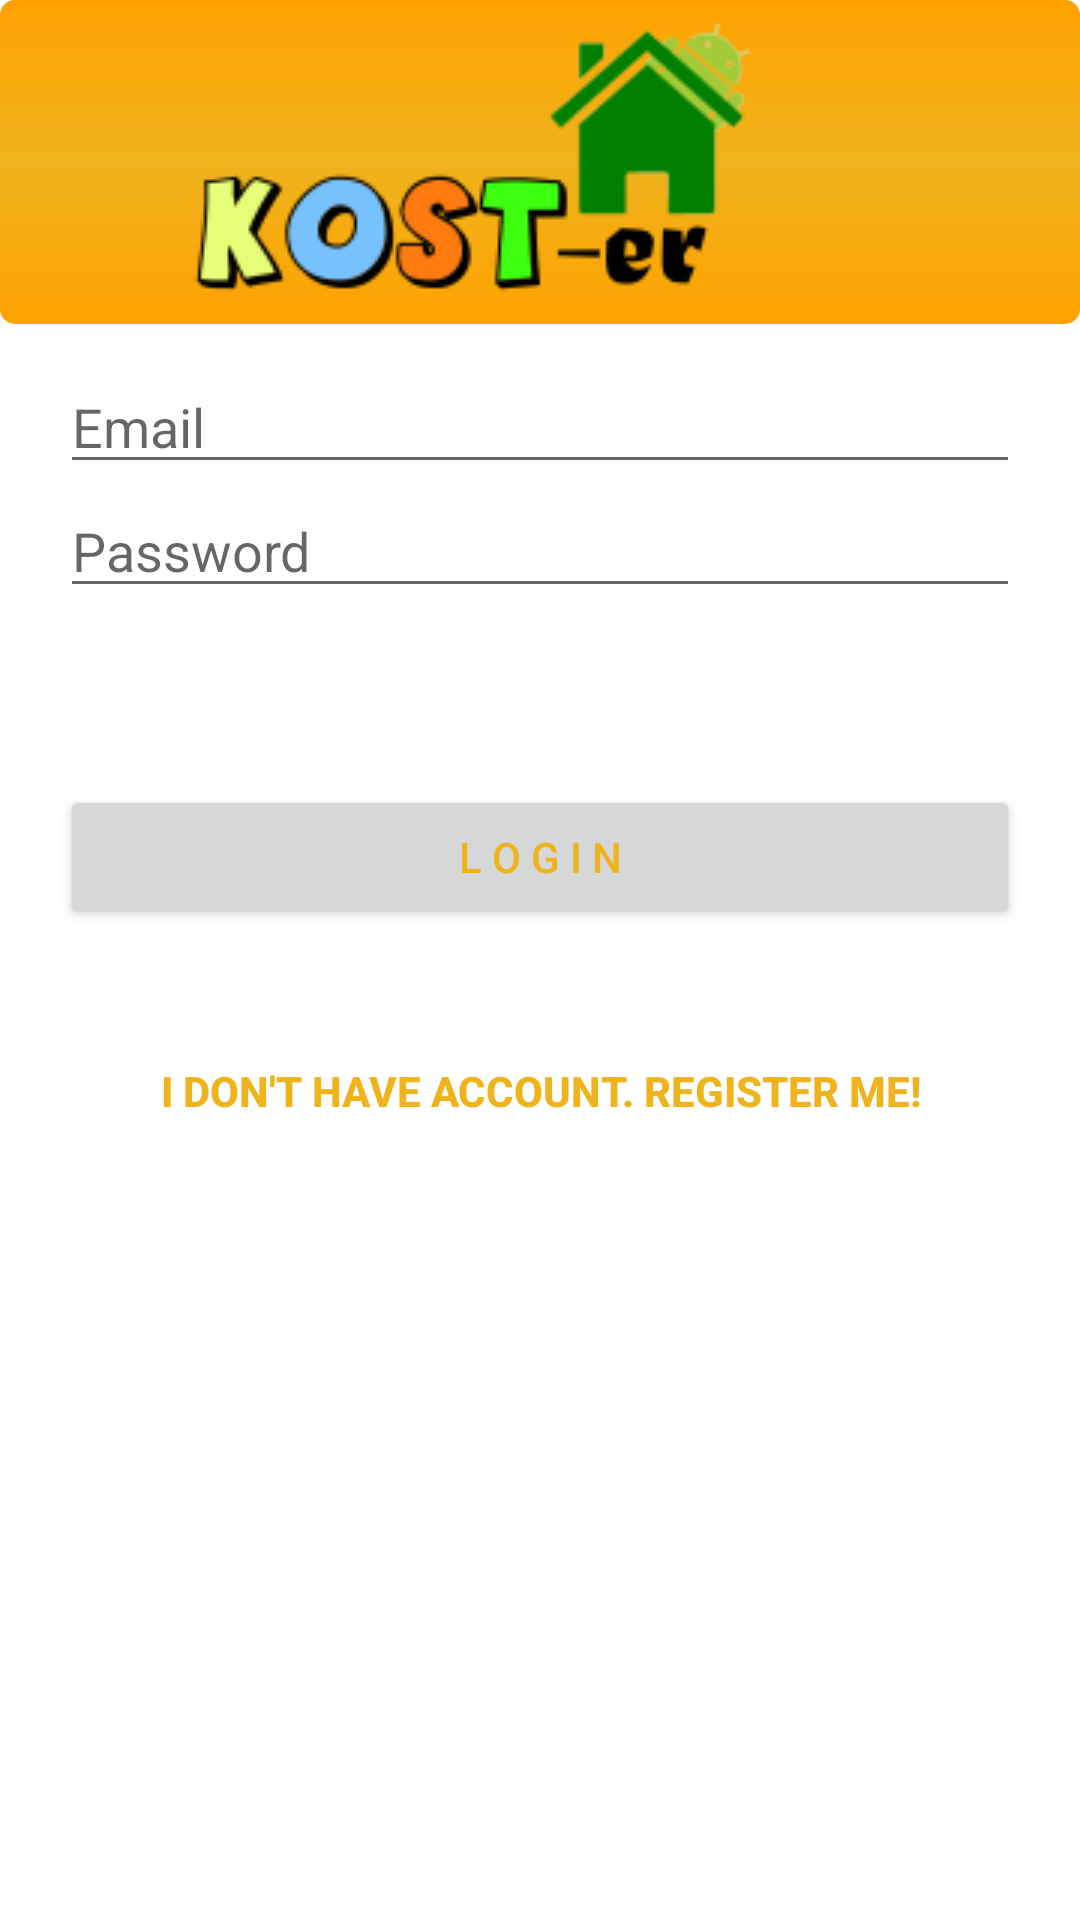

The Android layout XML behind this screen, and the referenced resources:
<!-- AndroidManifest.xml: fallback theme Theme.MaterialComponents.DayNight.NoActionBar -->
<!-- res/layout/login.xml -->
<?xml version="1.0" encoding="utf-8"?>
<ScrollView
  xmlns:android="http://schemas.android.com/apk/res/android"
  android:layout_width="fill_parent"
  android:layout_height="fill_parent"
  android:fillViewport="true">
  <RelativeLayout
        android:layout_width="fill_parent"
        android:layout_height="wrap_content"
        android:background="#ffffff">
 
        
        <LinearLayout android:id="@+id/header"
                android:layout_width="fill_parent"
                android:layout_height="wrap_content"
                android:background="@layout/header_gradient"
                android:paddingTop="5dip"
                android:paddingBottom="5dip">
                
                <ImageView android:src="@drawable/abcd"
                           android:layout_width="wrap_content"
                           android:layout_height="wrap_content"
                           android:layout_marginLeft="35dip"/>
                
        </LinearLayout>
        
        
        

    <LinearLayout
        android:layout_width="fill_parent"
        android:layout_height="fill_parent"
        android:orientation="vertical"
        android:layout_marginTop="100dip"
        android:padding="20dip">
        
		
		
        <EditText
            android:id="@+id/loginEmail"
            android:layout_width="fill_parent"
            android:layout_height="wrap_content"
            android:hint="Email" />
        
		
        <EditText
            android:id="@+id/loginPassword"
            android:layout_width="fill_parent"
            android:layout_height="wrap_content"
            android:password="true"
            android:hint="Password" />
        
        
        <TextView android:id="@+id/login_error"
            		android:layout_width="fill_parent"
            		android:layout_height="wrap_content"
            		android:textColor="#e30000"
            		android:padding="10dip"
            		android:textStyle="bold"/>

		        
        <Button
            android:id="@+id/btnLogin"
            android:layout_width="fill_parent"
            android:layout_height="wrap_content"
            android:layout_marginTop="20dip"
            android:textColor="#efb31d"
            android:text="L o g i n" />

        
        <Button
            android:id="@+id/btnLinkToRegisterScreen"
            android:layout_width="fill_parent"
            android:layout_height="wrap_content"
            android:layout_marginTop="30dip"
            android:background="@null"
            android:text="I don&apos;t have account. Register Me!"
            android:textColor="#efb31d"
            android:textStyle="bold" />
    </LinearLayout>
		
		
 </RelativeLayout>
</ScrollView>
<!-- res/layout/header_gradient.xml (included above) -->
<?xml version="1.0" encoding="utf-8"?>
<shape xmlns:android="http://schemas.android.com/apk/res/android">
    <gradient
        android:startColor="#ffa200"
        android:centerColor="#efb31d"
        android:endColor="#ffa200"
        android:angle="270"/>
    <corners android:radius="5dp" />
</shape>
<!-- resources referenced by this layout -->
<resources>
  <!-- drawable abcd: png bitmap (drawable, 10265 bytes) -->
</resources>
